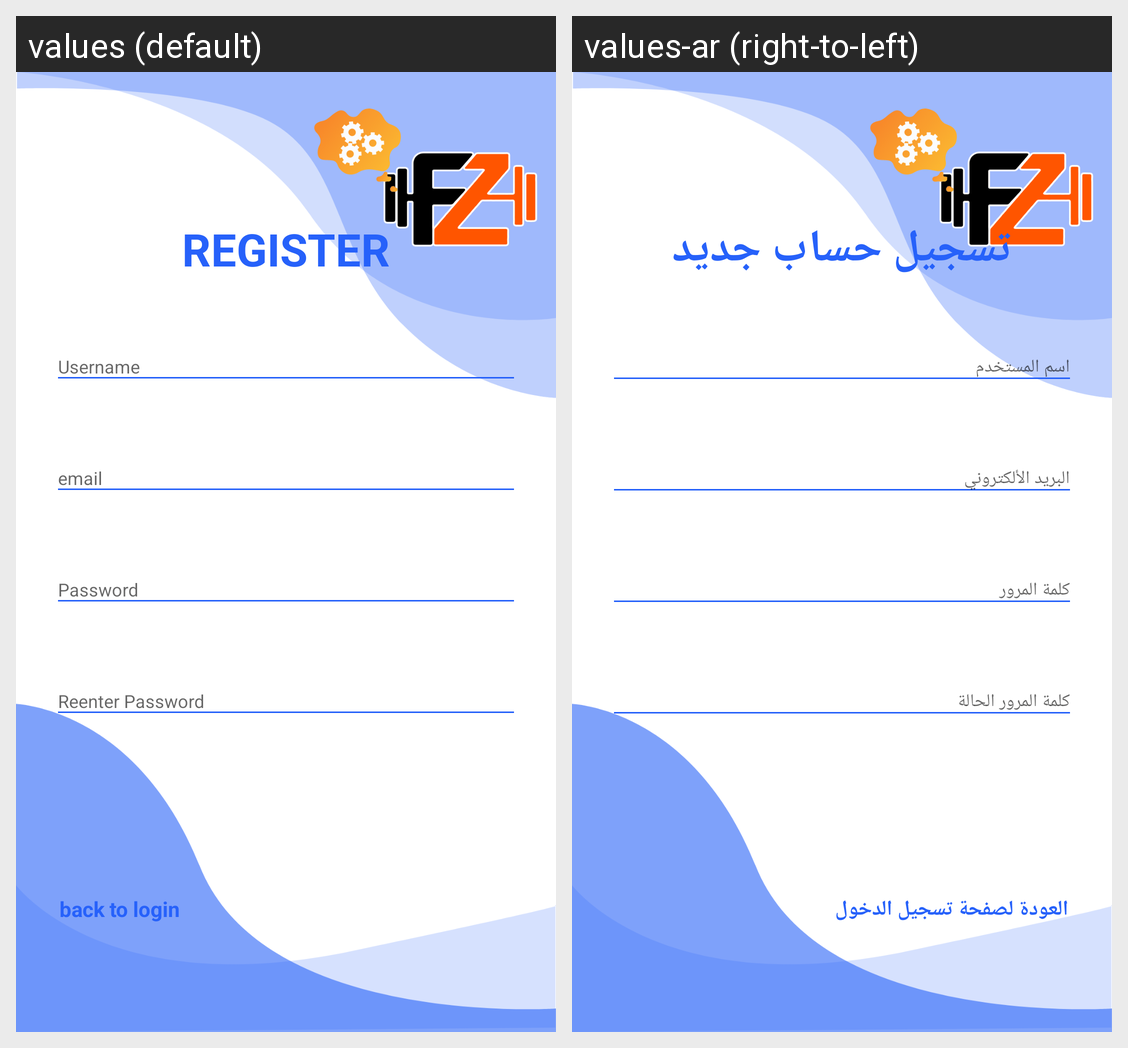

The Android screen above is rendered under two locales of the same app. Produce the string resources it draws, with the default and per-locale values.
Android screen res/layout/activity_signup.xml rendered under 2 locales, left to right: values (default), values-ar (right-to-left). Device: Nexus 5 (rendered at 1080×1920; each locale shown at half size, 540×960, under a caption strip naming it); theme AppTheme.
Strings drawn on this screen, with the default value and each locale's value (text and hints the layout hard-codes, and strings that could not be matched under every locale, appear in the picture but are not listed):

register
  values: REGISTER
  values-ar: تسجيل حساب جديد

backToLogin
  values: back to login
  values-ar: العودة لصفحة تسجيل الدخول
